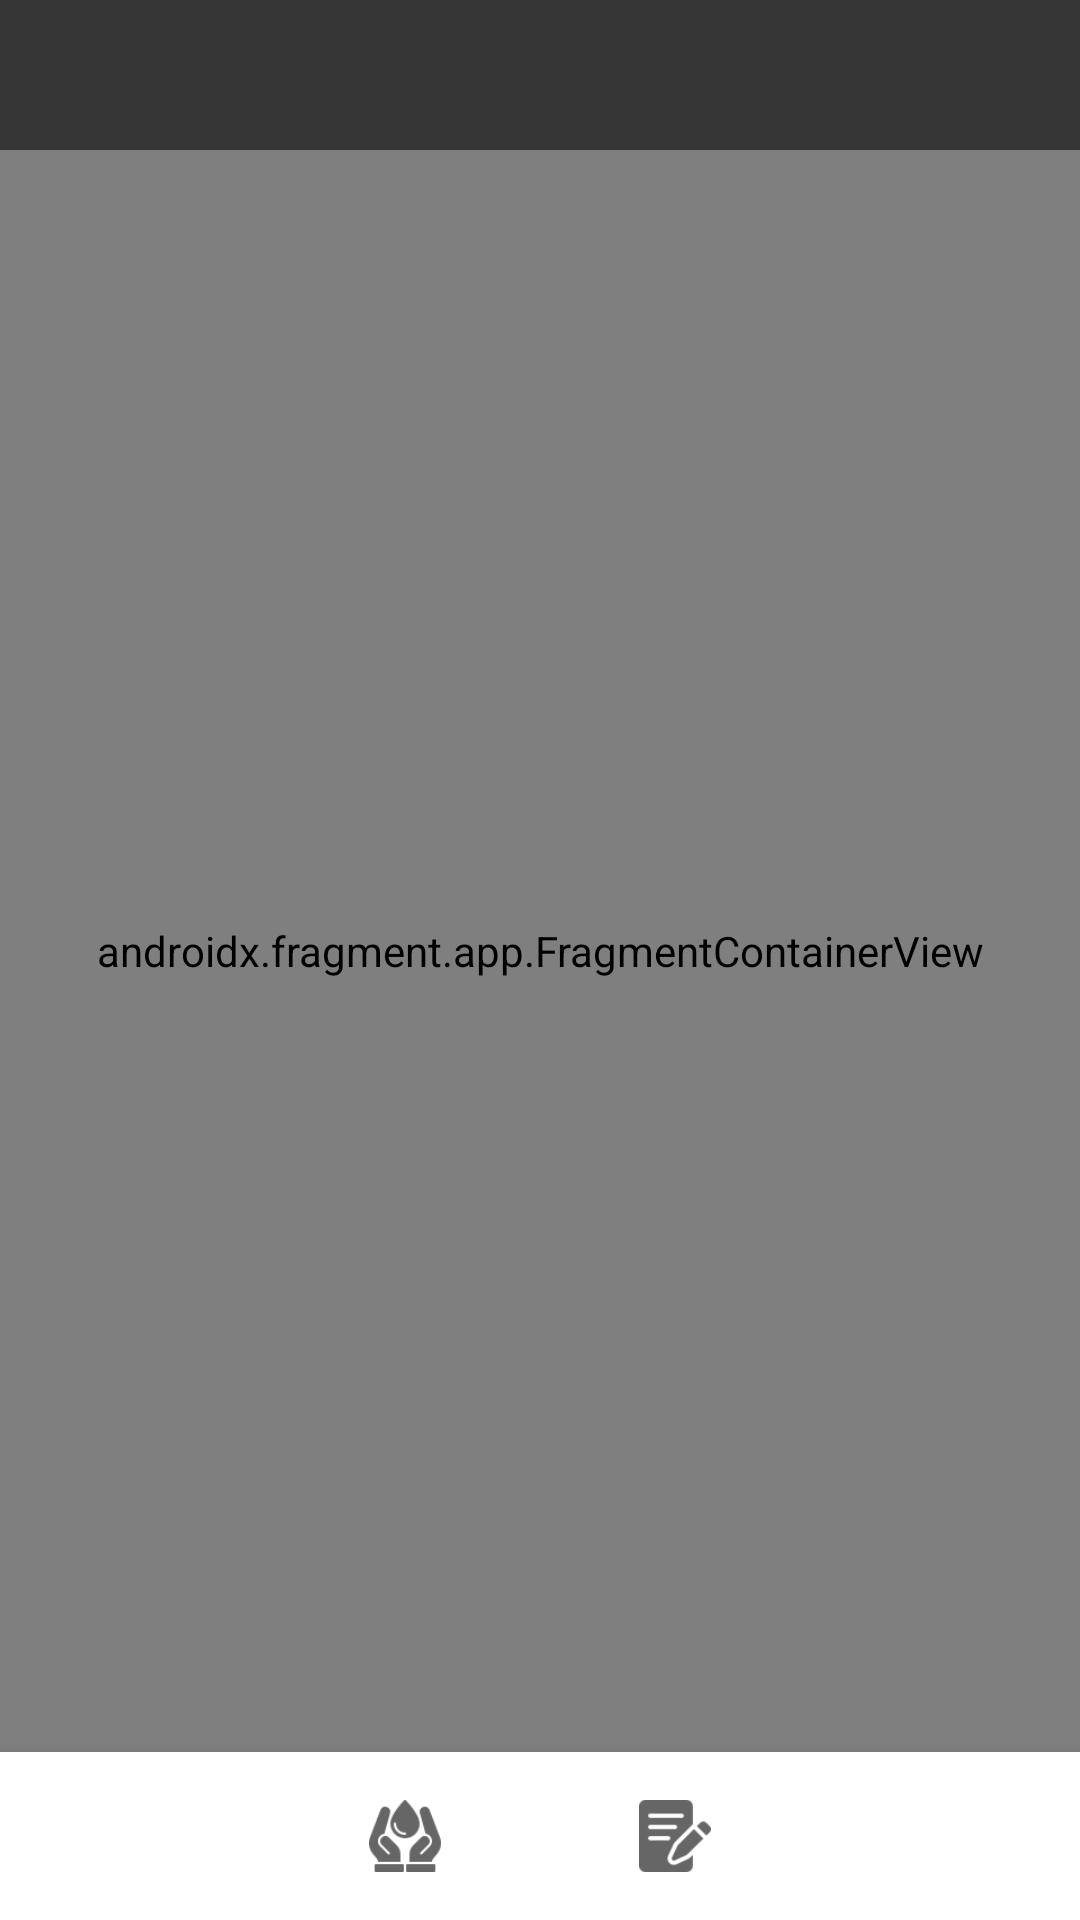

Reconstruct the res/layout file that produces this screen, plus the resources it refers to.
<!-- AndroidManifest.xml: application theme Theme.DLABloodFamily -->
<!-- res/layout/activity_home.xml -->
<?xml version="1.0" encoding="utf-8"?>
<RelativeLayout xmlns:android="http://schemas.android.com/apk/res/android"
    xmlns:app="http://schemas.android.com/apk/res-auto"
    xmlns:tools="http://schemas.android.com/tools"
    xmlns:ads="http://schemas.android.com/apk/res-auto"
    android:layout_width="match_parent"
    android:layout_height="match_parent"
    tools:context=".view.activity.HomeActivity">

    <TextView
        android:id="@+id/appbar"
        android:layout_width="match_parent"
        android:layout_height="@dimen/size_50"
        android:background="@color/colorDarkGrey"
        android:gravity="center"
        android:textSize="@dimen/normal_text"
        android:fontFamily="@font/rocko"
        android:textStyle="bold"
        android:textColor="@color/colorWhite"/>

    <androidx.fragment.app.FragmentContainerView
        android:id="@+id/fragmentContainerView2"
        android:name="androidx.navigation.fragment.NavHostFragment"
        android:layout_width="match_parent"
        android:layout_height="match_parent"
        android:layout_above="@id/bottom_nav"
        android:layout_below="@id/appbar"
        app:defaultNavHost="true"
        app:navGraph="@navigation/home_graph" />

    <com.google.android.material.bottomnavigation.BottomNavigationView
        android:id="@+id/bottom_nav"
        android:layout_width="match_parent"
        android:layout_height="wrap_content"
        android:layout_alignParentBottom="true"
        android:background="#fff"
        app:labelVisibilityMode="unlabeled"
        app:menu="@menu/bottom_navigation_menu"/>

</RelativeLayout>
<!-- resources referenced by this layout -->
<resources>
  <color name="colorDarkGrey">#363636</color>
  <color name="colorWhite">#FFFFFF</color>
  <dimen name="normal_text">18sp</dimen>
  <dimen name="size_50">50dp</dimen>
  <style name="Theme.DLABloodFamily" parent="Theme.MaterialComponents.Light.NoActionBar">
          
          <item name="colorPrimary">@color/colorLightRed</item>
          <item name="colorPrimaryVariant">@color/colorDarkGrey</item>
          <item name="colorOnPrimary">@color/colorWhite</item>
          
          <item name="colorSecondary">@color/colorBlack</item>
          <item name="colorSecondaryVariant">@color/colorWhite</item>
          <item name="colorOnSecondary">@color/colorWhite</item>
          
          <item name="android:statusBarColor" tools:targetApi="l">?attr/colorPrimaryVariant</item>
          <item name="android:windowDisablePreview">true</item>
          
      </style>
  <color name="colorLightRed">#FF3535</color>
  <color name="colorBlack">#000000</color>
</resources>
